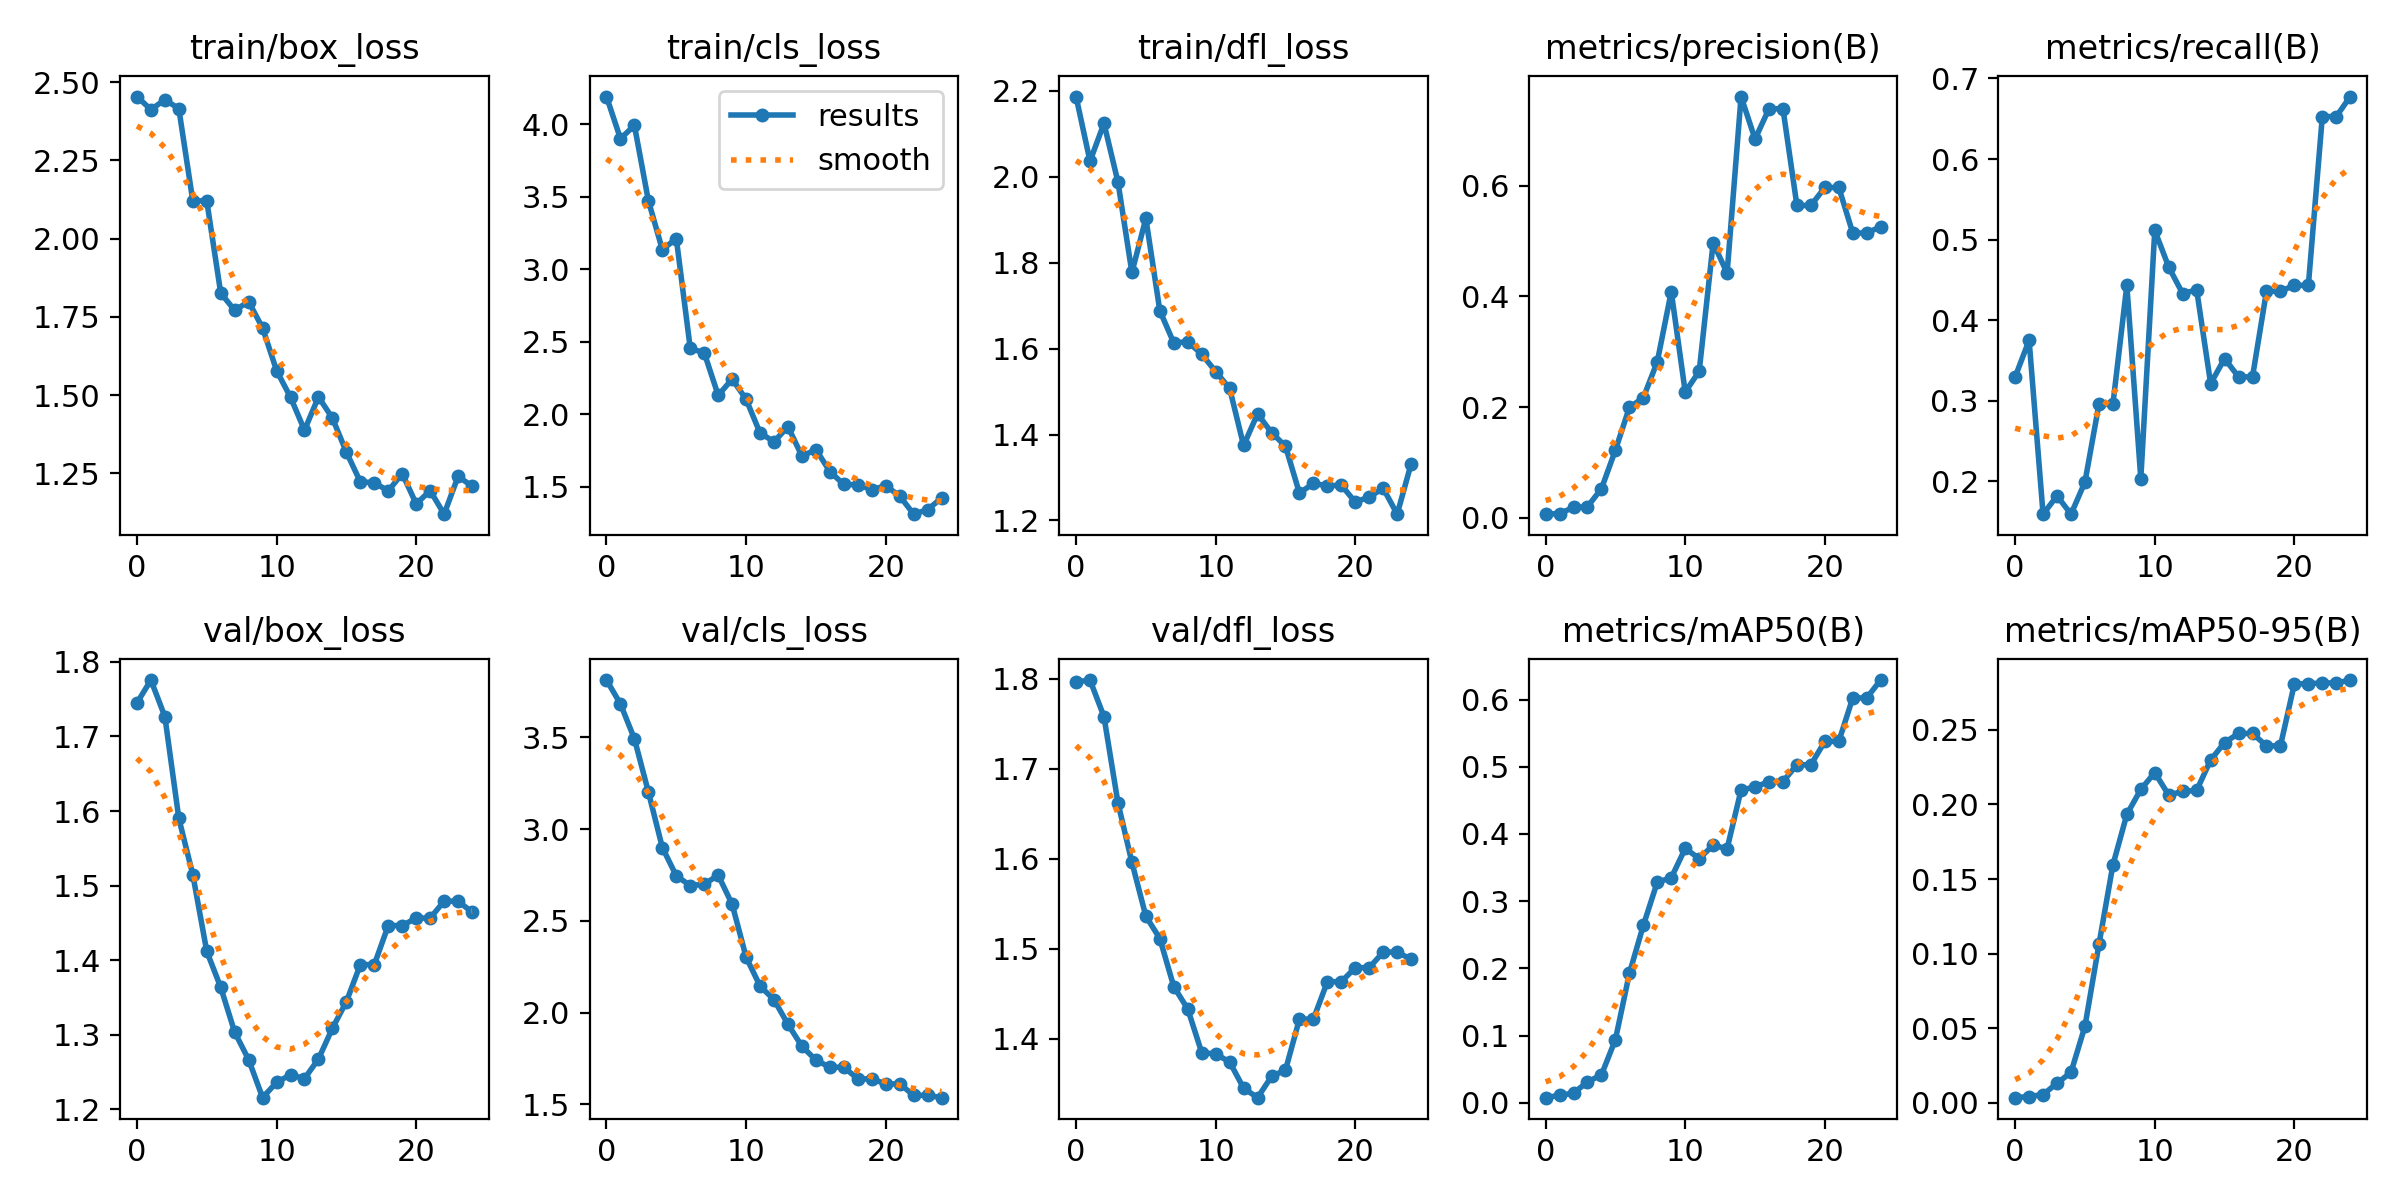

The data file committed next to this chart (first rows):
epoch, train/box_loss, train/cls_loss, train/dfl_loss, metrics/precision(B), metrics/recall(B), metrics/mAP50(B), metrics/mAP50-95(B), val/box_loss, val/cls_loss, val/dfl_loss, lr/pg0, lr/pg1, lr/pg2
0, 2.454, 4.191, 2.187, 0.00675, 0.3296, 0.00765, 0.00342, 1.745, 3.813, 1.796, 0, 0, 0
1, 2.412, 3.9, 2.036, 0.00792, 0.375, 0.01123, 0.00417, 1.776, 3.683, 1.798, 1.601e-05, 1.601e-05, 1.601e-05
2, 2.443, 3.992, 2.125, 0.01894, 0.1591, 0.01434, 0.00554, 1.727, 3.492, 1.758, 3.0699e-05, 3.0699e-05, 3.0699e-05
3, 2.415, 3.473, 1.988, 0.02026, 0.1818, 0.03116, 0.01308, 1.59, 3.203, 1.662, 4.4069e-05, 4.4069e-05, 4.4069e-05
4, 2.12, 3.135, 1.777, 0.05282, 0.1591, 0.0416, 0.0204, 1.515, 2.9, 1.596, 5.6118e-05, 5.6118e-05, 5.6118e-05
5, 2.12, 3.212, 1.903, 0.1224, 0.199, 0.09408, 0.05135, 1.412, 2.745, 1.536, 6.6847e-05, 6.6847e-05, 6.6847e-05
6, 1.826, 2.453, 1.688, 0.1995, 0.2954, 0.1925, 0.1061, 1.363, 2.693, 1.511, 7.6255e-05, 7.6255e-05, 7.6255e-05
7, 1.771, 2.424, 1.613, 0.217, 0.2954, 0.2641, 0.1594, 1.303, 2.7, 1.458, 8.4344e-05, 8.4344e-05, 8.4344e-05
8, 1.798, 2.13, 1.616, 0.2821, 0.4432, 0.3284, 0.1933, 1.266, 2.749, 1.433, 9.1112e-05, 9.1112e-05, 9.1112e-05
9, 1.714, 2.242, 1.587, 0.4086, 0.2032, 0.3348, 0.2101, 1.216, 2.591, 1.385, 9.6559e-05, 9.6559e-05, 9.6559e-05
10, 1.578, 2.103, 1.547, 0.2274, 0.5114, 0.3786, 0.2214, 1.236, 2.302, 1.383, 0.0001007, 0.0001007, 0.0001007
11, 1.493, 1.87, 1.508, 0.2647, 0.4659, 0.3634, 0.2062, 1.246, 2.145, 1.374, 0.0001035, 0.0001035, 0.0001035
12, 1.388, 1.811, 1.375, 0.4967, 0.4329, 0.3832, 0.2088, 1.241, 2.07, 1.345, 0.000105, 0.000105, 0.000105
13, 1.494, 1.914, 1.448, 0.4422, 0.4376, 0.3781, 0.2094, 1.267, 1.936, 1.335, 0.0001051, 0.0001051, 0.0001051
14, 1.426, 1.71, 1.405, 0.7609, 0.3212, 0.4656, 0.2298, 1.309, 1.816, 1.358, 0.000104, 0.000104, 0.000104
15, 1.317, 1.756, 1.373, 0.684, 0.3523, 0.4699, 0.2415, 1.344, 1.741, 1.365, 0.0001015, 0.0001015, 0.0001015
16, 1.223, 1.604, 1.264, 0.7388, 0.3296, 0.478, 0.2476, 1.394, 1.702, 1.422, 9.7726e-05, 9.7726e-05, 9.7726e-05
17, 1.22, 1.515, 1.286, 0.7388, 0.3296, 0.478, 0.2476, 1.394, 1.702, 1.422, 9.2612e-05, 9.2612e-05, 9.2612e-05
18, 1.194, 1.514, 1.28, 0.5642, 0.4359, 0.503, 0.2393, 1.446, 1.639, 1.463, 8.6177e-05, 8.6177e-05, 8.6177e-05
19, 1.249, 1.48, 1.282, 0.5642, 0.4359, 0.503, 0.2393, 1.446, 1.639, 1.463, 7.8422e-05, 7.8422e-05, 7.8422e-05
20, 1.152, 1.506, 1.243, 0.5967, 0.4432, 0.5378, 0.2809, 1.456, 1.611, 1.479, 6.9347e-05, 6.9347e-05, 6.9347e-05
21, 1.195, 1.436, 1.255, 0.5967, 0.4432, 0.5378, 0.2809, 1.456, 1.611, 1.479, 5.8952e-05, 5.8952e-05, 5.8952e-05
22, 1.119, 1.31, 1.275, 0.5145, 0.6528, 0.6025, 0.2815, 1.479, 1.549, 1.496, 4.7236e-05, 4.7236e-05, 4.7236e-05
23, 1.24, 1.342, 1.214, 0.5145, 0.6528, 0.6025, 0.2815, 1.479, 1.549, 1.496, 3.42e-05, 3.42e-05, 3.42e-05
24, 1.209, 1.422, 1.332, 0.5259, 0.6776, 0.6291, 0.2834, 1.464, 1.536, 1.488, 1.9844e-05, 1.9844e-05, 1.9844e-05
